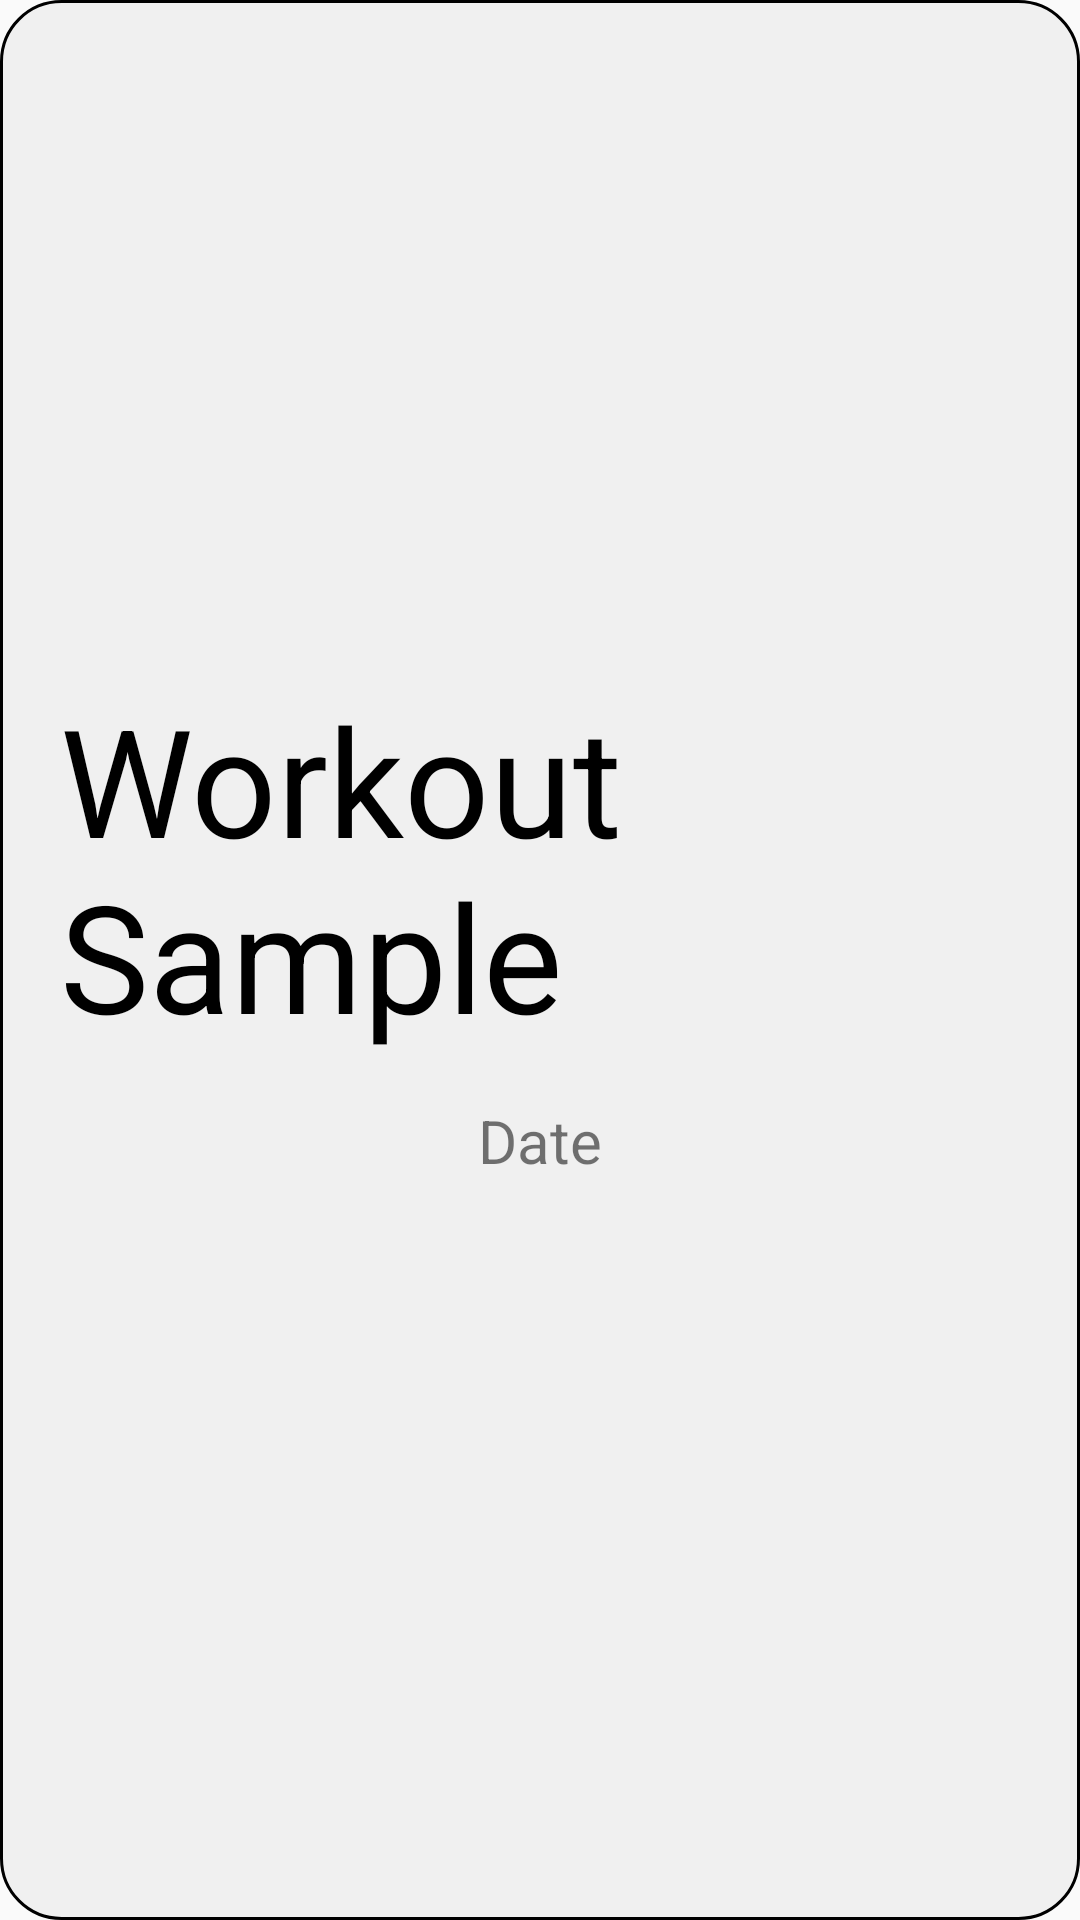

Layout XML and referenced resources for this Android screen:
<!-- AndroidManifest.xml: application theme AppTheme -->
<!-- res/layout/previous_workout_item.xml -->
<?xml version="1.0" encoding="utf-8"?>
<LinearLayout
    xmlns:android="http://schemas.android.com/apk/res/android"
    android:layout_width="wrap_content"
    android:layout_height="wrap_content"
    android:background="@drawable/prevwork_box"
    android:layout_gravity="center_horizontal"
    android:gravity="center"
    android:padding="20dp"
    android:layout_marginTop="15dp"
    android:orientation="vertical">

    <TextView
        android:id="@+id/prevworkout_title"
        android:layout_width="wrap_content"
        android:layout_height="wrap_content"
        android:textSize="50sp"
        android:layout_marginBottom="15dp"
        android:text="Workout Sample"
        android:textColor="#000"/>

    <TextView
        android:id="@+id/prevworkout_item_date"
        android:layout_width="wrap_content"
        android:layout_height="wrap_content"
        android:text="Date"
        android:textSize="20sp" />

    <LinearLayout
        android:layout_width="wrap_content"
        android:layout_height="wrap_content"
        android:layout_marginTop="20dp"
        android:layout_gravity="center_horizontal"
        android:orientation="horizontal" >

    </LinearLayout>

</LinearLayout>
<!-- resources referenced by this layout -->
<resources>
  <!-- drawable prevwork_box (drawable) -->
  <?xml version="1.0" encoding="utf-8"?>
  <selector xmlns:android="http://schemas.android.com/apk/res/android">
      <item>
          <shape android:shape="rectangle">
              <solid android:color="#F0F0F0"/>
              <corners android:radius="20dp"/>
              <stroke android:width="1dp" android:color="#000"/>
          </shape>
      </item>
  
  </selector>
  <style name="AppTheme" parent="Theme.AppCompat.Light.DarkActionBar">
          
          <item name="colorPrimary">@color/mainColor</item>
          <item name="colorPrimaryDark">@color/colorAccent</item>
          <item name="colorAccent">@color/colorAccent</item>
      </style>
  <color name="mainColor">#ffa500</color>
  <color name="colorAccent">#FF992C</color>
</resources>
